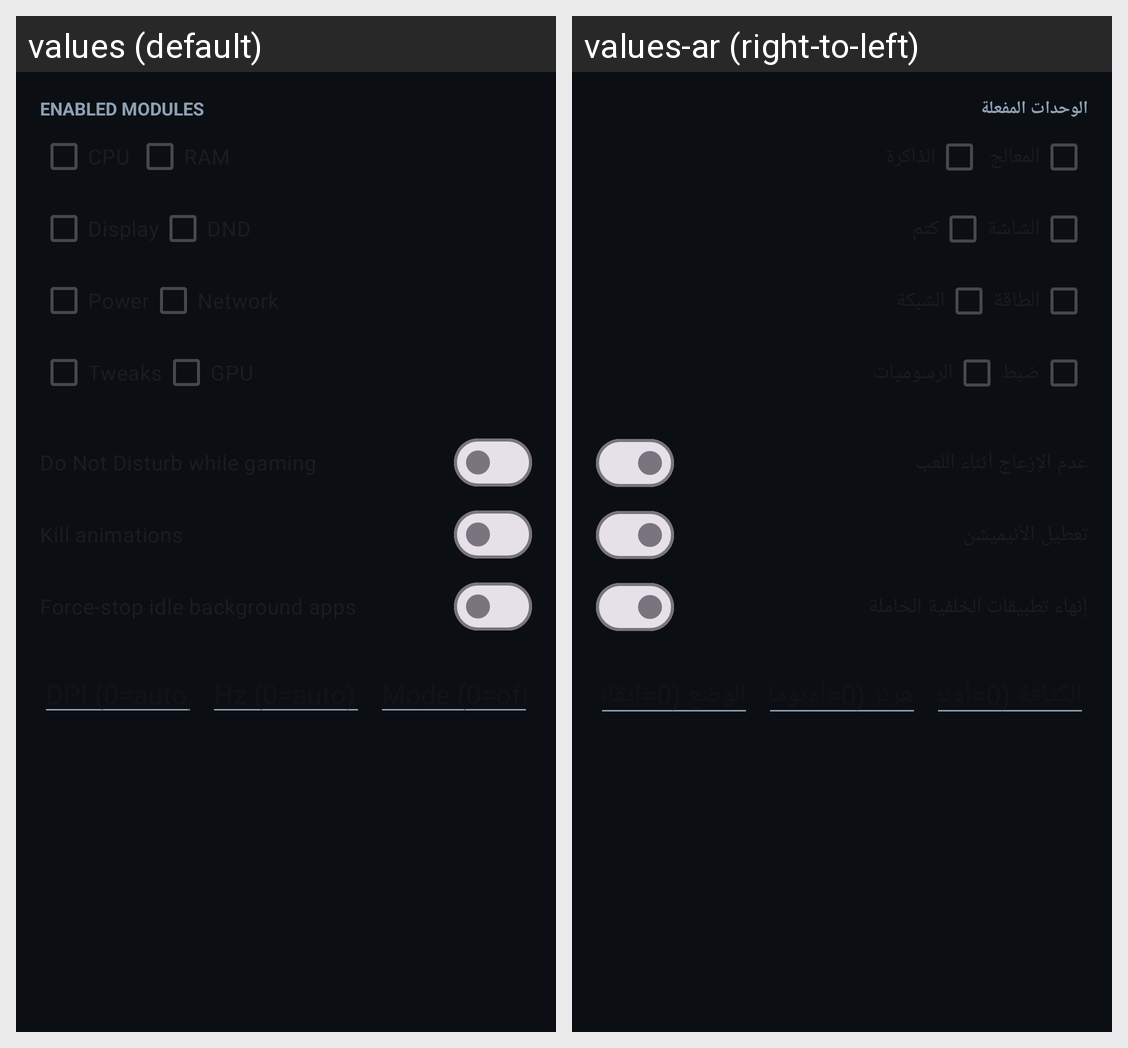

Locale-by-locale string values for the Android screen shown in this grid:
Android screen res/layout/dialog_profile_edit.xml rendered under 2 locales, left to right: values (default), values-ar (right-to-left). Device: Nexus 5 (rendered at 1080×1920; each locale shown at half size, 540×960, under a caption strip naming it); theme Theme.Nitro.
Strings drawn on this screen, with the default value and each locale's value (text and hints the layout hard-codes, and strings that could not be matched under every locale, appear in the picture but are not listed):

profile_modules_title
  values: ENABLED MODULES
  values-ar: الوحدات المفعلة

hint_dpi
  values: DPI (0=auto)
  values-ar: الكثافة (0=أوتوماتيك)

hint_refresh
  values: Hz (0=auto)
  values-ar: هرتز (0=أوتوماتيك)

hint_game_mode
  values: Mode (0=off, 1–5=platform mode)
  values-ar: الوضع (0=إيقاف، 1–5=وضع النظام)
